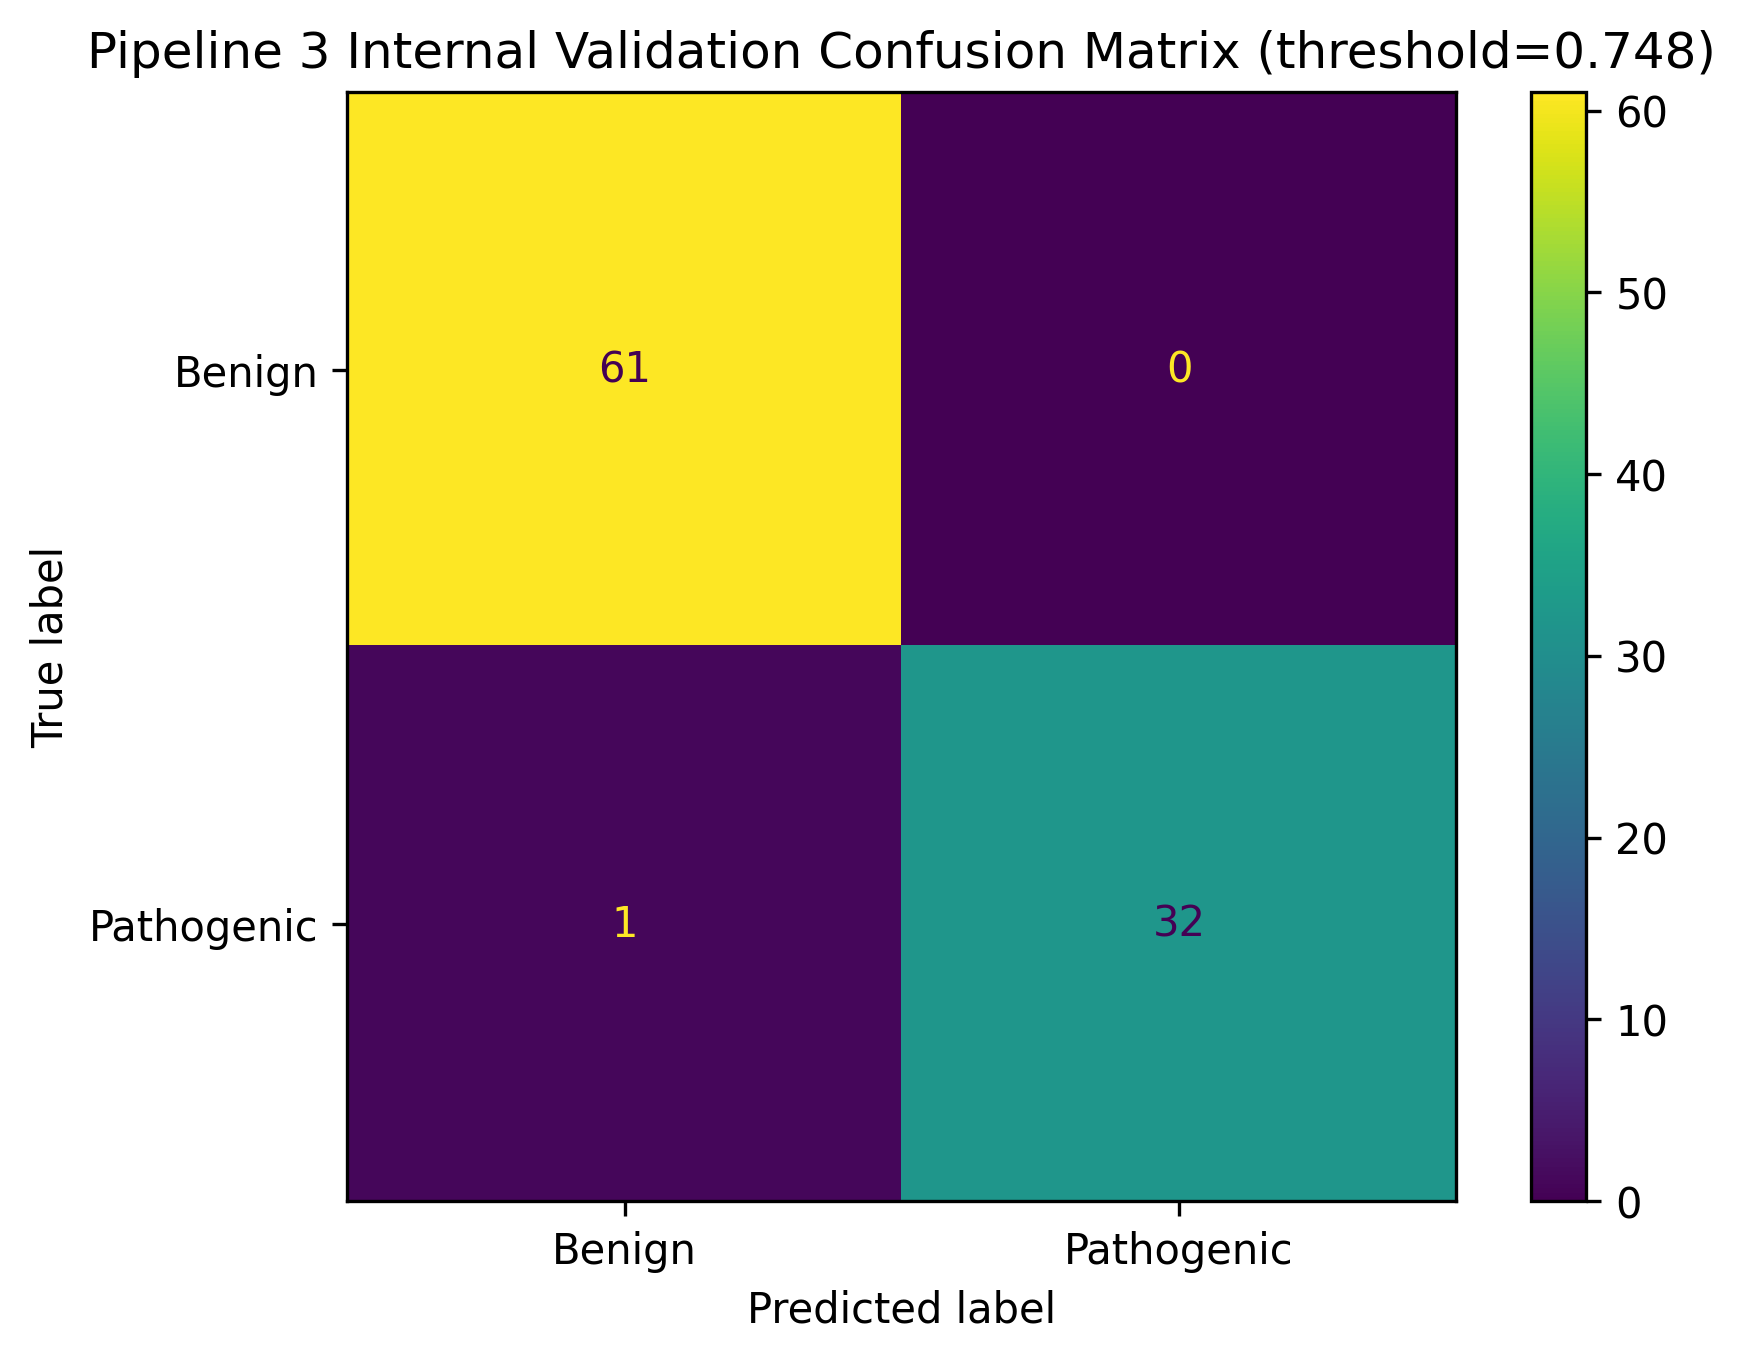

Data behind this chart, as committed beside it:
, Predicted_Benign, Predicted_Pathogenic
Actual_Benign, 61, 0
Actual_Pathogenic, 1, 32
